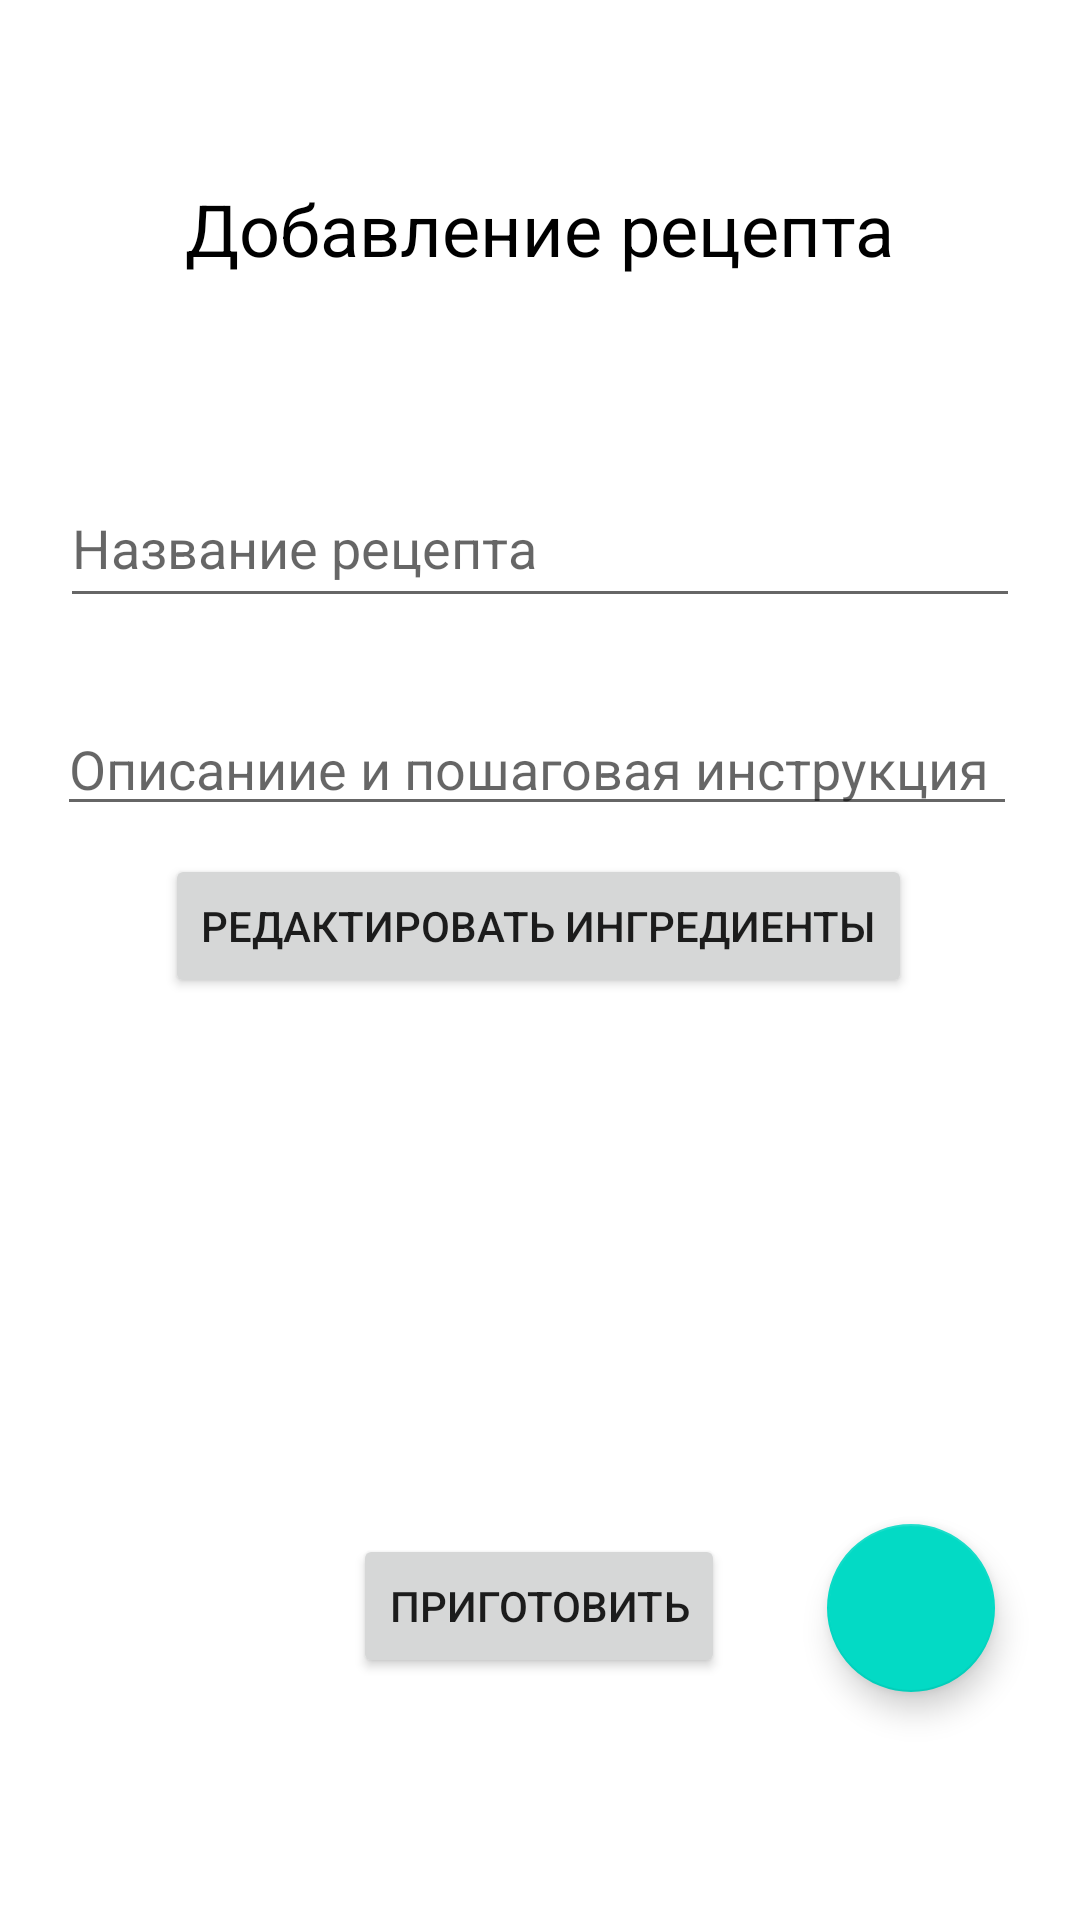

The Android layout XML behind this screen, and the referenced resources:
<!-- AndroidManifest.xml: application theme Theme.CookRoom -->
<!-- res/layout/activity_edit_recipe.xml -->
<?xml version="1.0" encoding="utf-8"?>
<androidx.constraintlayout.widget.ConstraintLayout xmlns:android="http://schemas.android.com/apk/res/android"
    xmlns:app="http://schemas.android.com/apk/res-auto"
    xmlns:tools="http://schemas.android.com/tools"
    android:id="@+id/addIngred"
    android:layout_width="match_parent"
    android:layout_height="match_parent"
    tools:context=".EditRecipeActivity">

    <EditText
        android:id="@+id/edTitle"
        android:layout_width="320dp"
        android:layout_height="50dp"
        android:layout_marginTop="156dp"
        android:ems="10"
        android:hint="Название рецепта"
        android:inputType="textPersonName"
        app:layout_constraintEnd_toEndOf="parent"
        app:layout_constraintHorizontal_bias="0.497"
        app:layout_constraintStart_toStartOf="parent"
        app:layout_constraintTop_toTopOf="parent" />

    <com.google.android.material.floatingactionbutton.FloatingActionButton
        android:id="@+id/fbSave"
        android:layout_width="wrap_content"
        android:layout_height="wrap_content"
        android:layout_marginEnd="16dp"
        android:layout_marginBottom="76dp"
        android:clickable="true"
        android:onClick="onClickSave"
        app:layout_constraintBottom_toBottomOf="parent"
        app:layout_constraintEnd_toEndOf="parent"
        app:layout_constraintHorizontal_bias="0.737"
        app:layout_constraintStart_toEndOf="@+id/cook"
        app:srcCompat="@drawable/ic_baseline_menu_24" />

    <Button
        android:id="@+id/button"
        android:layout_width="wrap_content"
        android:layout_height="wrap_content"
        android:layout_marginBottom="304dp"
        android:clickable="true"
        android:onClick="onClickAdd"
        android:text="редактировать ингредиенты"
        app:layout_constraintBottom_toBottomOf="parent"
        app:layout_constraintEnd_toEndOf="parent"
        app:layout_constraintHorizontal_bias="0.495"
        app:layout_constraintStart_toStartOf="parent"
        app:layout_constraintTop_toBottomOf="@+id/edDesc"
        app:layout_constraintVertical_bias="0.729" />

    <Button
        android:id="@+id/cook"
        android:layout_width="wrap_content"
        android:layout_height="wrap_content"
        android:layout_marginBottom="52dp"
        android:onClick="onClickCook"
        android:text="приготовить"
        app:layout_constraintBottom_toBottomOf="parent"
        app:layout_constraintEnd_toEndOf="parent"
        app:layout_constraintHorizontal_bias="0.498"
        app:layout_constraintStart_toStartOf="parent"
        app:layout_constraintTop_toBottomOf="@+id/button"
        app:layout_constraintVertical_bias="0.861" />

    <TextView
        android:id="@+id/textView5"
        android:layout_width="wrap_content"
        android:layout_height="wrap_content"
        android:layout_marginTop="60dp"
        android:text="Добавление рецепта"
        android:textColor="@color/black"
        android:textSize="24sp"
        app:layout_constraintEnd_toEndOf="parent"
        app:layout_constraintStart_toStartOf="parent"
        app:layout_constraintTop_toTopOf="parent" />

    <EditText
        android:id="@+id/edDesc"
        android:layout_width="320dp"
        android:layout_height="wrap_content"
        android:layout_marginTop="28dp"
        android:ems="10"
        android:gravity="start|top"
        android:hint="Описаниие и пошаговая инструкция"
        android:inputType="textMultiLine"
        app:layout_constraintEnd_toEndOf="parent"
        app:layout_constraintHorizontal_bias="0.473"
        app:layout_constraintStart_toStartOf="parent"
        app:layout_constraintTop_toBottomOf="@+id/edTitle" />

</androidx.constraintlayout.widget.ConstraintLayout>
<!-- resources referenced by this layout -->
<resources>
  <style name="Theme.CookRoom" parent="Theme.MaterialComponents.DayNight.DarkActionBar">
          
          <item name="colorPrimary">@color/purple_500</item>
          <item name="colorPrimaryVariant">@color/purple_700</item>
          <item name="colorOnPrimary">@color/white</item>
          
          <item name="colorSecondary">@color/teal_200</item>
          <item name="colorSecondaryVariant">@color/teal_700</item>
          <item name="colorOnSecondary">@color/black</item>
          
          <item name="android:statusBarColor" tools:targetApi="l">?attr/colorPrimaryVariant</item>
          
          <item name="windowNoTitle">true</item>
          <item name="windowActionBar">false</item>
      </style>
  <!-- not gathered from this repository: default colours our renderer supplied (Android Studio template values) -->
  <color name="purple_500">#FF6200EE</color>
  <color name="purple_700">#FF3700B3</color>
  <color name="teal_200">#FF03DAC5</color>
  <color name="teal_700">#FF018786</color>
  <color name="black">#FF000000</color>
  <color name="white">#FFFFFFFF</color>
</resources>
